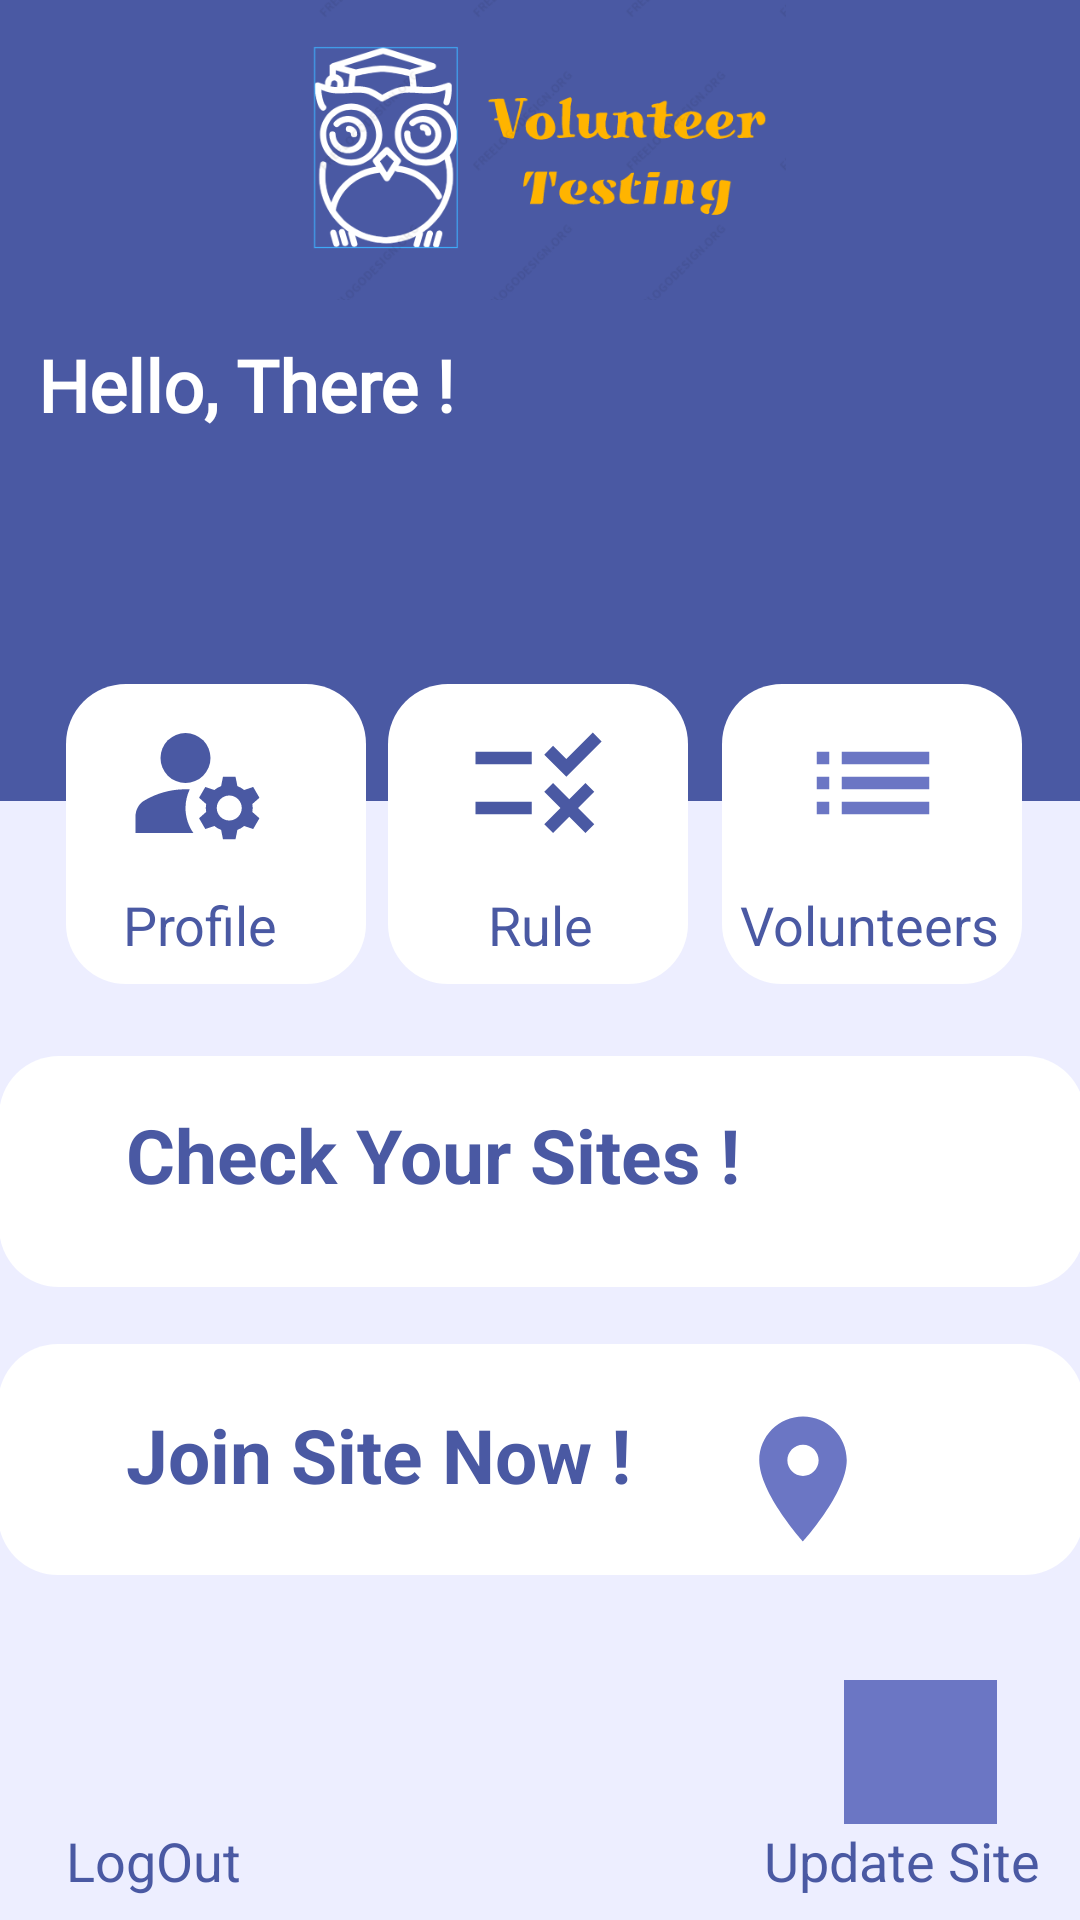

This screen was rendered from an Android layout file. Write that file and the resources it references.
<!-- AndroidManifest.xml: application theme Theme.Assignment2_android -->
<!-- res/layout/activity_volunteer_home.xml -->
<?xml version="1.0" encoding="utf-8"?>
<androidx.constraintlayout.widget.ConstraintLayout xmlns:android="http://schemas.android.com/apk/res/android"
    xmlns:app="http://schemas.android.com/apk/res-auto"
    xmlns:tools="http://schemas.android.com/tools"
    android:layout_width="match_parent"
    android:layout_height="match_parent"
    android:background="@color/colorPrimary2"
    android:textAlignment="textStart"
    tools:context=".VolunteerHome">

    <View
        android:id="@+id/view"
        android:layout_width="411dp"
        android:layout_height="267dp"
        android:background="@color/colorPrimary"
        app:layout_constraintEnd_toEndOf="parent"
        app:layout_constraintHorizontal_bias="0.0"
        app:layout_constraintStart_toStartOf="parent"
        app:layout_constraintTop_toTopOf="parent"
        tools:ignore="UsingOnClickInXml" />

    <TextView
        android:id="@+id/userWelcome"
        android:layout_width="304dp"
        android:layout_height="38dp"
        android:layout_marginTop="112dp"
        android:fontFamily="@font/roboto"
        android:text="@string/helloUser"
        android:textColor="@color/white"
        android:textSize="24sp"
        android:textStyle="bold"
        app:layout_constraintEnd_toEndOf="parent"
        app:layout_constraintHorizontal_bias="0.224"
        app:layout_constraintStart_toStartOf="parent"
        app:layout_constraintTop_toTopOf="parent" />

    <View
        android:id="@+id/profileActivation"
        android:layout_width="100dp"
        android:layout_height="100dp"
        android:layout_marginTop="228dp"
        android:background="@drawable/user_home_round"
        android:onClick="switchToProfilePage"
        app:layout_constraintEnd_toEndOf="parent"
        app:layout_constraintHorizontal_bias="0.084"
        app:layout_constraintStart_toStartOf="parent"
        app:layout_constraintTop_toTopOf="parent"
        tools:ignore="UsingOnClickInXml" />

    <View
        android:id="@+id/volunteersActivation"
        android:layout_width="100dp"
        android:layout_height="100dp"
        android:layout_marginTop="228dp"
        android:background="@drawable/user_home_round"
        android:onClick="switchToProfilePage"
        app:layout_constraintEnd_toEndOf="parent"
        app:layout_constraintHorizontal_bias="0.926"
        app:layout_constraintStart_toStartOf="parent"
        app:layout_constraintTop_toTopOf="parent"
        tools:ignore="UsingOnClickInXml" />

    <View
        android:id="@+id/activateLocation"
        android:layout_width="362dp"
        android:layout_height="77dp"
        android:layout_marginTop="448dp"
        android:background="@drawable/user_home_round"
        android:onClick="switchToLocationPage"
        app:layout_constraintEnd_toEndOf="parent"
        app:layout_constraintHorizontal_bias="0.53"
        app:layout_constraintStart_toStartOf="parent"
        app:layout_constraintTop_toTopOf="parent"
        tools:ignore="UsingOnClickInXml" />

    <View
        android:id="@+id/checkSites"
        android:layout_width="362dp"
        android:layout_height="77dp"
        android:layout_marginTop="352dp"
        android:background="@drawable/user_home_round"
        app:layout_constraintEnd_toEndOf="parent"
        app:layout_constraintHorizontal_bias="0.489"
        app:layout_constraintStart_toStartOf="parent"
        app:layout_constraintTop_toTopOf="parent"
        tools:ignore="UsingOnClickInXml" />

    <View
        android:id="@+id/ruleActivation"
        android:layout_width="100dp"
        android:layout_height="100dp"
        android:layout_marginTop="228dp"
        android:onClick ="displaySite"
        android:background="@drawable/user_home_round"
        app:layout_constraintEnd_toEndOf="parent"
        app:layout_constraintHorizontal_bias="0.498"
        app:layout_constraintStart_toStartOf="parent"
        app:layout_constraintTop_toTopOf="parent" />

    <ImageView
        android:id="@+id/imageView5"
        android:layout_width="50dp"
        android:layout_height="50dp"
        android:layout_marginTop="468dp"
        app:layout_constraintEnd_toEndOf="parent"
        app:layout_constraintHorizontal_bias="0.783"
        app:layout_constraintStart_toStartOf="parent"
        app:layout_constraintTop_toTopOf="parent"
        app:srcCompat="@drawable/ic_baseline_location" />

    <ImageView
        android:id="@+id/imageView9"
        android:layout_width="50dp"
        android:layout_height="50dp"
        android:layout_marginTop="368dp"
        app:layout_constraintEnd_toEndOf="parent"
        app:layout_constraintHorizontal_bias="0.783"
        app:layout_constraintStart_toStartOf="parent"
        app:layout_constraintTop_toTopOf="parent"
        app:srcCompat="@drawable/ic_baseline_check_box_24" />

    <ImageView
        android:id="@+id/imageView4"
        android:layout_width="50dp"
        android:layout_height="50dp"
        android:layout_marginTop="236dp"
        app:layout_constraintEnd_toEndOf="parent"
        app:layout_constraintHorizontal_bias="0.498"
        app:layout_constraintStart_toStartOf="parent"
        app:layout_constraintTop_toTopOf="parent"
        app:srcCompat="@drawable/ic_baseline_rule_24" />

    <ImageView
        android:id="@+id/imageView11"
        android:layout_width="50dp"
        android:layout_height="50dp"
        android:layout_marginTop="236dp"
        app:layout_constraintEnd_toEndOf="parent"
        app:layout_constraintHorizontal_bias="0.858"
        app:layout_constraintStart_toStartOf="parent"
        app:layout_constraintTop_toTopOf="parent"
        app:srcCompat="@drawable/ic_baseline_list_24" />

    <ImageView
        android:id="@+id/imageView6"
        android:layout_width="50dp"
        android:layout_height="50dp"
        android:layout_marginTop="236dp"
        app:layout_constraintEnd_toEndOf="parent"
        app:layout_constraintHorizontal_bias="0.132"
        app:layout_constraintStart_toStartOf="parent"
        app:layout_constraintTop_toTopOf="parent"
        app:srcCompat="@drawable/ic_baseline_manage_accounts_24" />

    <TextView
        android:id="@+id/userHomeLocation"
        android:layout_width="wrap_content"
        android:layout_height="wrap_content"
        android:layout_marginTop="296dp"
        android:text="@string/userInfo"
        android:textColor="@color/colorPrimary"
        android:textSize="18sp"
        app:layout_constraintEnd_toEndOf="parent"
        app:layout_constraintHorizontal_bias="0.133"
        app:layout_constraintStart_toStartOf="parent"
        app:layout_constraintTop_toTopOf="parent" />

    <TextView
        android:id="@+id/userHomeLocation2"
        android:layout_width="wrap_content"
        android:layout_height="wrap_content"
        android:layout_marginTop="296dp"
        android:text="@string/userHomeRule"
        android:textColor="@color/colorPrimary"
        android:textSize="18sp"
        app:layout_constraintEnd_toEndOf="parent"
        app:layout_constraintStart_toStartOf="parent"
        app:layout_constraintTop_toTopOf="parent" />

    <TextView
        android:id="@+id/userHomeLocation4"
        android:layout_width="wrap_content"
        android:layout_height="wrap_content"
        android:layout_marginTop="296dp"
        android:text="@string/list"
        android:textColor="@color/colorPrimary"
        android:textSize="18sp"
        app:layout_constraintEnd_toEndOf="parent"
        app:layout_constraintHorizontal_bias="0.901"
        app:layout_constraintStart_toStartOf="parent"
        app:layout_constraintTop_toTopOf="parent" />

    <TextView
        android:id="@+id/userHomeLocation3"
        android:layout_width="wrap_content"
        android:layout_height="wrap_content"
        android:layout_marginTop="608dp"
        android:text="@string/userHomeLogout"
        android:textColor="@color/colorPrimary"
        android:textSize="18sp"
        app:layout_constraintEnd_toEndOf="parent"
        app:layout_constraintHorizontal_bias="0.073"
        app:layout_constraintStart_toStartOf="parent"
        app:layout_constraintTop_toTopOf="parent" />

    <TextView
        android:id="@+id/volunteerHomeUpdate3"
        android:layout_width="wrap_content"
        android:layout_height="wrap_content"
        android:layout_marginTop="608dp"
        android:text="@string/updateSite"
        android:textColor="@color/colorPrimary"
        android:textSize="18sp"
        app:layout_constraintEnd_toEndOf="parent"
        app:layout_constraintHorizontal_bias="0.95"
        app:layout_constraintStart_toStartOf="parent"
        app:layout_constraintTop_toTopOf="parent" />

    <ImageView
        android:id="@+id/volunteerHomeUpdate2"
        android:layout_width="51dp"
        android:layout_height="48dp"
        android:layout_marginTop="560dp"
        android:background="@color/colorPrimary3"
        app:layout_constraintEnd_toEndOf="parent"
        app:layout_constraintHorizontal_bias="0.911"
        app:layout_constraintStart_toStartOf="parent"
        app:layout_constraintTop_toTopOf="parent"
        app:srcCompat="@drawable/ic_baseline_create_24" />

    <ImageView
        android:id="@+id/imageView13"
        android:layout_width="51dp"
        android:layout_height="48dp"
        android:layout_marginTop="560dp"
        app:layout_constraintEnd_toEndOf="parent"
        app:layout_constraintHorizontal_bias="0.083"
        app:layout_constraintStart_toStartOf="parent"
        app:layout_constraintTop_toTopOf="parent"
        app:srcCompat="@drawable/ic_baseline_logout_24" />

    <TextView
        android:id="@+id/textView11"
        android:layout_width="206dp"
        android:layout_height="45dp"
        android:layout_marginTop="468dp"
        android:text="@string/userSite"
        android:textColor="@color/colorPrimary"
        android:textSize="25sp"
        android:textStyle="bold"
        app:layout_constraintEnd_toEndOf="parent"
        app:layout_constraintHorizontal_bias="0.273"
        app:layout_constraintStart_toStartOf="parent"
        app:layout_constraintTop_toTopOf="parent" />

    <TextView
        android:id="@+id/textView9"
        android:layout_width="206dp"
        android:layout_height="45dp"
        android:layout_marginTop="368dp"
        android:text="@string/checkSite"
        android:textColor="@color/colorPrimary"
        android:textSize="25sp"
        android:textStyle="bold"
        app:layout_constraintEnd_toEndOf="parent"
        app:layout_constraintHorizontal_bias="0.273"
        app:layout_constraintStart_toStartOf="parent"
        app:layout_constraintTop_toTopOf="parent" />

    <ImageView
        android:id="@+id/imageView7"
        android:layout_width="337dp"
        android:layout_height="100dp"
        app:layout_constraintEnd_toEndOf="parent"
        app:layout_constraintHorizontal_bias="0.405"
        app:layout_constraintStart_toStartOf="parent"
        app:layout_constraintTop_toTopOf="parent"
        app:srcCompat="@drawable/app_logo6" />

    <View
        android:id="@+id/logout"
        android:layout_width="84dp"
        android:layout_height="111dp"
        android:layout_marginTop="532dp"
        app:layout_constraintEnd_toEndOf="parent"
        app:layout_constraintHorizontal_bias="0.042"
        app:layout_constraintStart_toStartOf="parent"
        app:layout_constraintTop_toTopOf="parent" />

    <View
        android:id="@+id/volunteerHomeUpdate"
        android:layout_width="98dp"
        android:layout_height="112dp"
        android:layout_marginTop="540dp"
        app:layout_constraintEnd_toEndOf="parent"
        app:layout_constraintHorizontal_bias="0.971"
        app:layout_constraintStart_toStartOf="parent"
        app:layout_constraintTop_toTopOf="parent" />

</androidx.constraintlayout.widget.ConstraintLayout>
<!-- resources referenced by this layout -->
<resources>
  <color name="colorPrimary">#4A59A3</color>
  <color name="colorPrimary2">#EDEEFF</color>
  <color name="colorPrimary3">#6B76C4</color>
  <color name="white">#FFFFFFFF</color>
  <!-- drawable ic_baseline_list_24 (drawable) -->
  <vector xmlns:android="http://schemas.android.com/apk/res/android"
      android:width="24dp"
      android:height="24dp"
      android:viewportWidth="24"
      android:viewportHeight="24"
      android:tint="@color/colorPrimary3"
      android:autoMirrored="true">
    <path
        android:fillColor="@android:color/white"
        android:pathData="M3,13h2v-2L3,11v2zM3,17h2v-2L3,15v2zM3,9h2L5,7L3,7v2zM7,13h14v-2L7,11v2zM7,17h14v-2L7,15v2zM7,7v2h14L21,7L7,7z"/>
  </vector>
  <!-- drawable ic_baseline_location (drawable) -->
  <vector xmlns:android="http://schemas.android.com/apk/res/android"
      android:width="24dp"
      android:height="24dp"
      android:viewportWidth="24"
      android:viewportHeight="24"
      android:tint="@color/colorPrimary3">
    <path
        android:fillColor="@android:color/white"
        android:pathData="M12,2C8.13,2 5,5.13 5,9c0,5.25 7,13 7,13s7,-7.75 7,-13c0,-3.87 -3.13,-7 -7,-7zM12,11.5c-1.38,0 -2.5,-1.12 -2.5,-2.5s1.12,-2.5 2.5,-2.5 2.5,1.12 2.5,2.5 -1.12,2.5 -2.5,2.5z"/>
  </vector>
  <!-- drawable ic_baseline_rule_24 (drawable) -->
  <vector xmlns:android="http://schemas.android.com/apk/res/android"
      android:width="24dp"
      android:height="24dp"
      android:viewportWidth="24"
      android:viewportHeight="24"
      android:tint="@color/colorPrimary"
      android:autoMirrored="true">
    <path
        android:fillColor="@android:color/white"
        android:pathData="M16.54,11L13,7.46l1.41,-1.41l2.12,2.12l4.24,-4.24l1.41,1.41L16.54,11zM11,7H2v2h9V7zM21,13.41L19.59,12L17,14.59L14.41,12L13,13.41L15.59,16L13,18.59L14.41,20L17,17.41L19.59,20L21,18.59L18.41,16L21,13.41zM11,15H2v2h9V15z"/>
  </vector>
  <!-- drawable user_home_round (drawable) -->
  <?xml version="1.0" encoding="utf-8"?>
  <shape android:shape ="rectangle" xmlns:android="http://schemas.android.com/apk/res/android">
      <solid android:color = "@color/white"/>
      <corners android:radius = "20dp"/>
  </shape>
  <string name="checkSite">Check Your Sites !</string>
  <string name="helloUser">Hello, There !</string>
  <string name="list">Volunteers</string>
  <string name="updateSite">Update Site</string>
  <string name="userHomeLogout">LogOut</string>
  <string name="userHomeRule">Rule</string>
  <string name="userInfo">Profile</string>
  <string name="userSite">Join Site Now !</string>
  <style name="Theme.Assignment2_android" parent="Theme.MaterialComponents.DayNight.NoActionBar">
          
          <item name="colorPrimary">@color/purple_500</item>
          <item name="colorPrimaryVariant">@color/purple_700</item>
          <item name="colorOnPrimary">@color/white</item>
          
          <item name="colorSecondary">@color/teal_200</item>
          <item name="colorSecondaryVariant">@color/teal_700</item>
          <item name="colorOnSecondary">@color/black</item>
          
          <item name="android:statusBarColor" tools:targetApi="l">?attr/colorPrimaryVariant</item>
          
      </style>
  <color name="purple_500">#FF6200EE</color>
  <color name="purple_700">#FF3700B3</color>
  <color name="teal_200">#FF03DAC5</color>
  <color name="teal_700">#FF018786</color>
  <color name="black">#FF000000</color>
</resources>
